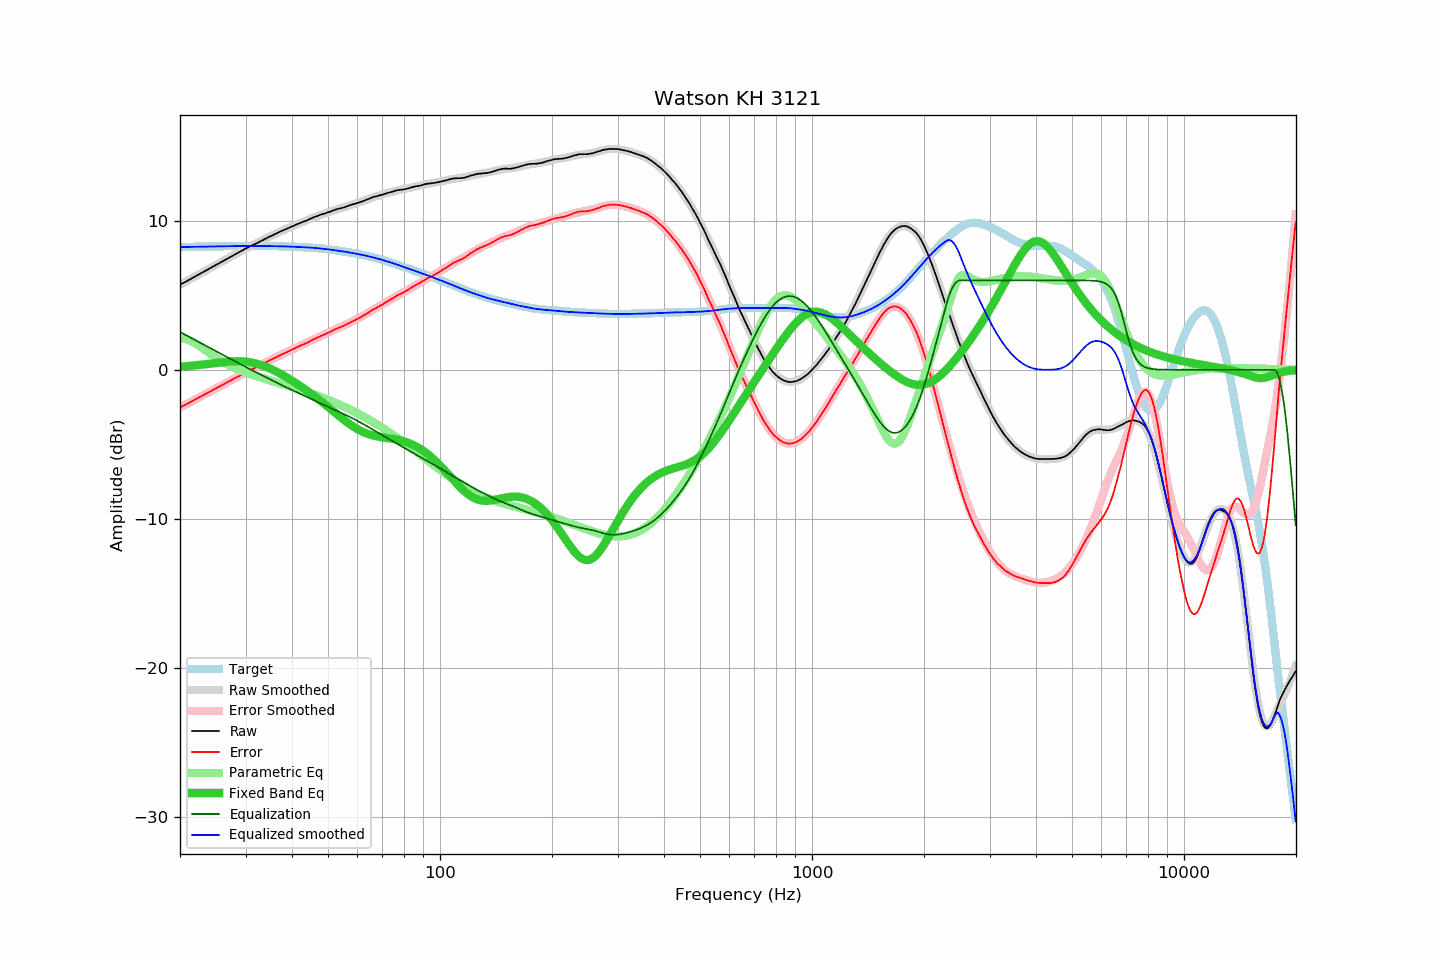

Source data for this figure (header and first rows):
frequency, raw, error, smoothed, error_smoothed, equalization, parametric_eq, equalized_raw, equalized_smoothed, target
20.00, 5.70, -2.53, 5.70, -2.53, 2.53, 0.20, 8.23, 8.23, 8.23
20.20, 5.76, -2.47, 5.76, -2.48, 2.48, 0.21, 8.24, 8.23, 8.23
20.40, 5.81, -2.42, 5.82, -2.42, 2.42, 0.22, 8.23, 8.24, 8.24
20.61, 5.87, -2.37, 5.87, -2.36, 2.36, 0.23, 8.23, 8.24, 8.24
20.81, 5.93, -2.31, 5.93, -2.31, 2.31, 0.24, 8.24, 8.24, 8.24
21.02, 5.99, -2.25, 5.99, -2.25, 2.25, 0.25, 8.24, 8.24, 8.24
21.23, 6.05, -2.19, 6.05, -2.19, 2.19, 0.26, 8.24, 8.24, 8.24
21.44, 6.11, -2.13, 6.11, -2.13, 2.13, 0.27, 8.25, 8.25, 8.25
21.66, 6.17, -2.08, 6.17, -2.08, 2.08, 0.28, 8.25, 8.25, 8.25
21.87, 6.23, -2.02, 6.23, -2.02, 2.02, 0.29, 8.25, 8.25, 8.25
22.09, 6.29, -1.96, 6.29, -1.96, 1.96, 0.30, 8.25, 8.25, 8.25
22.31, 6.35, -1.90, 6.35, -1.90, 1.90, 0.31, 8.26, 8.25, 8.26
22.54, 6.41, -1.85, 6.41, -1.85, 1.85, 0.33, 8.26, 8.26, 8.26
22.76, 6.47, -1.79, 6.47, -1.79, 1.79, 0.34, 8.26, 8.26, 8.26
22.99, 6.53, -1.73, 6.53, -1.73, 1.73, 0.35, 8.26, 8.26, 8.26
23.22, 6.59, -1.67, 6.59, -1.67, 1.67, 0.36, 8.26, 8.26, 8.26
23.45, 6.65, -1.61, 6.65, -1.61, 1.61, 0.38, 8.27, 8.27, 8.27
23.69, 6.71, -1.56, 6.71, -1.56, 1.56, 0.39, 8.27, 8.27, 8.27
23.92, 6.77, -1.50, 6.77, -1.50, 1.50, 0.40, 8.27, 8.27, 8.27
24.16, 6.83, -1.44, 6.83, -1.44, 1.44, 0.42, 8.27, 8.27, 8.27
24.40, 6.89, -1.38, 6.89, -1.38, 1.38, 0.43, 8.28, 8.27, 8.27
24.65, 6.95, -1.33, 6.95, -1.33, 1.33, 0.44, 8.28, 8.28, 8.28
24.89, 7.01, -1.27, 7.01, -1.27, 1.27, 0.45, 8.28, 8.28, 8.28
25.14, 7.06, -1.22, 7.07, -1.21, 1.21, 0.47, 8.27, 8.28, 8.28
25.39, 7.13, -1.15, 7.13, -1.15, 1.15, 0.48, 8.28, 8.28, 8.28
25.65, 7.19, -1.09, 7.19, -1.09, 1.09, 0.49, 8.29, 8.29, 8.29
25.91, 7.25, -1.04, 7.25, -1.04, 1.04, 0.50, 8.29, 8.29, 8.29
26.16, 7.31, -0.98, 7.31, -0.98, 0.98, 0.52, 8.29, 8.29, 8.29
26.43, 7.37, -0.92, 7.37, -0.92, 0.92, 0.53, 8.29, 8.29, 8.29
26.69, 7.43, -0.86, 7.43, -0.86, 0.86, 0.54, 8.29, 8.29, 8.29
26.96, 7.49, -0.80, 7.49, -0.80, 0.80, 0.55, 8.29, 8.30, 8.30
27.23, 7.55, -0.75, 7.55, -0.75, 0.75, 0.55, 8.30, 8.30, 8.30
27.50, 7.61, -0.69, 7.61, -0.69, 0.69, 0.56, 8.30, 8.30, 8.30
27.77, 7.67, -0.63, 7.67, -0.63, 0.63, 0.57, 8.30, 8.30, 8.30
28.05, 7.73, -0.57, 7.73, -0.57, 0.57, 0.57, 8.30, 8.30, 8.30
28.33, 7.79, -0.51, 7.79, -0.51, 0.51, 0.57, 8.31, 8.30, 8.30
28.62, 7.84, -0.46, 7.85, -0.46, 0.46, 0.57, 8.30, 8.30, 8.30
28.90, 7.90, -0.40, 7.91, -0.40, 0.40, 0.57, 8.30, 8.31, 8.30
29.19, 7.96, -0.34, 7.96, -0.34, 0.34, 0.57, 8.30, 8.31, 8.31
29.48, 8.02, -0.28, 8.02, -0.29, 0.29, 0.56, 8.31, 8.31, 8.31
29.78, 8.08, -0.23, 8.08, -0.23, 0.23, 0.55, 8.31, 8.31, 8.31
30.08, 8.13, -0.18, 8.13, -0.17, 0.17, 0.54, 8.30, 8.31, 8.31
30.38, 8.19, -0.12, 8.19, -0.12, 0.12, 0.53, 8.31, 8.31, 8.31
30.68, 8.25, -0.06, 8.24, -0.06, 0.06, 0.52, 8.32, 8.31, 8.31
30.99, 8.31, 0.00, 8.30, -0.01, 0.01, 0.50, 8.32, 8.31, 8.31
31.30, 8.35, 0.04, 8.35, 0.04, -0.04, 0.48, 8.31, 8.31, 8.31
31.61, 8.40, 0.09, 8.40, 0.10, -0.10, 0.45, 8.30, 8.31, 8.31
31.93, 8.45, 0.14, 8.46, 0.15, -0.15, 0.43, 8.30, 8.31, 8.31
32.24, 8.50, 0.20, 8.51, 0.21, -0.21, 0.40, 8.30, 8.31, 8.31
32.57, 8.56, 0.25, 8.57, 0.26, -0.26, 0.37, 8.30, 8.31, 8.31
32.89, 8.61, 0.31, 8.62, 0.31, -0.31, 0.34, 8.30, 8.30, 8.31
33.22, 8.67, 0.37, 8.67, 0.37, -0.37, 0.30, 8.30, 8.30, 8.31
33.55, 8.72, 0.42, 8.72, 0.42, -0.42, 0.26, 8.30, 8.30, 8.30
33.89, 8.78, 0.48, 8.78, 0.48, -0.48, 0.22, 8.31, 8.30, 8.30
34.23, 8.83, 0.53, 8.83, 0.53, -0.53, 0.18, 8.30, 8.30, 8.30
34.57, 8.89, 0.59, 8.88, 0.59, -0.59, 0.13, 8.31, 8.30, 8.30
34.92, 8.94, 0.64, 8.94, 0.64, -0.64, 0.08, 8.30, 8.30, 8.30
35.27, 8.99, 0.69, 8.99, 0.69, -0.69, 0.03, 8.30, 8.30, 8.30
35.62, 9.04, 0.75, 9.04, 0.75, -0.75, -0.02, 8.29, 8.30, 8.30
35.97, 9.09, 0.80, 9.10, 0.80, -0.80, -0.07, 8.29, 8.29, 8.29
... 635 more rows
